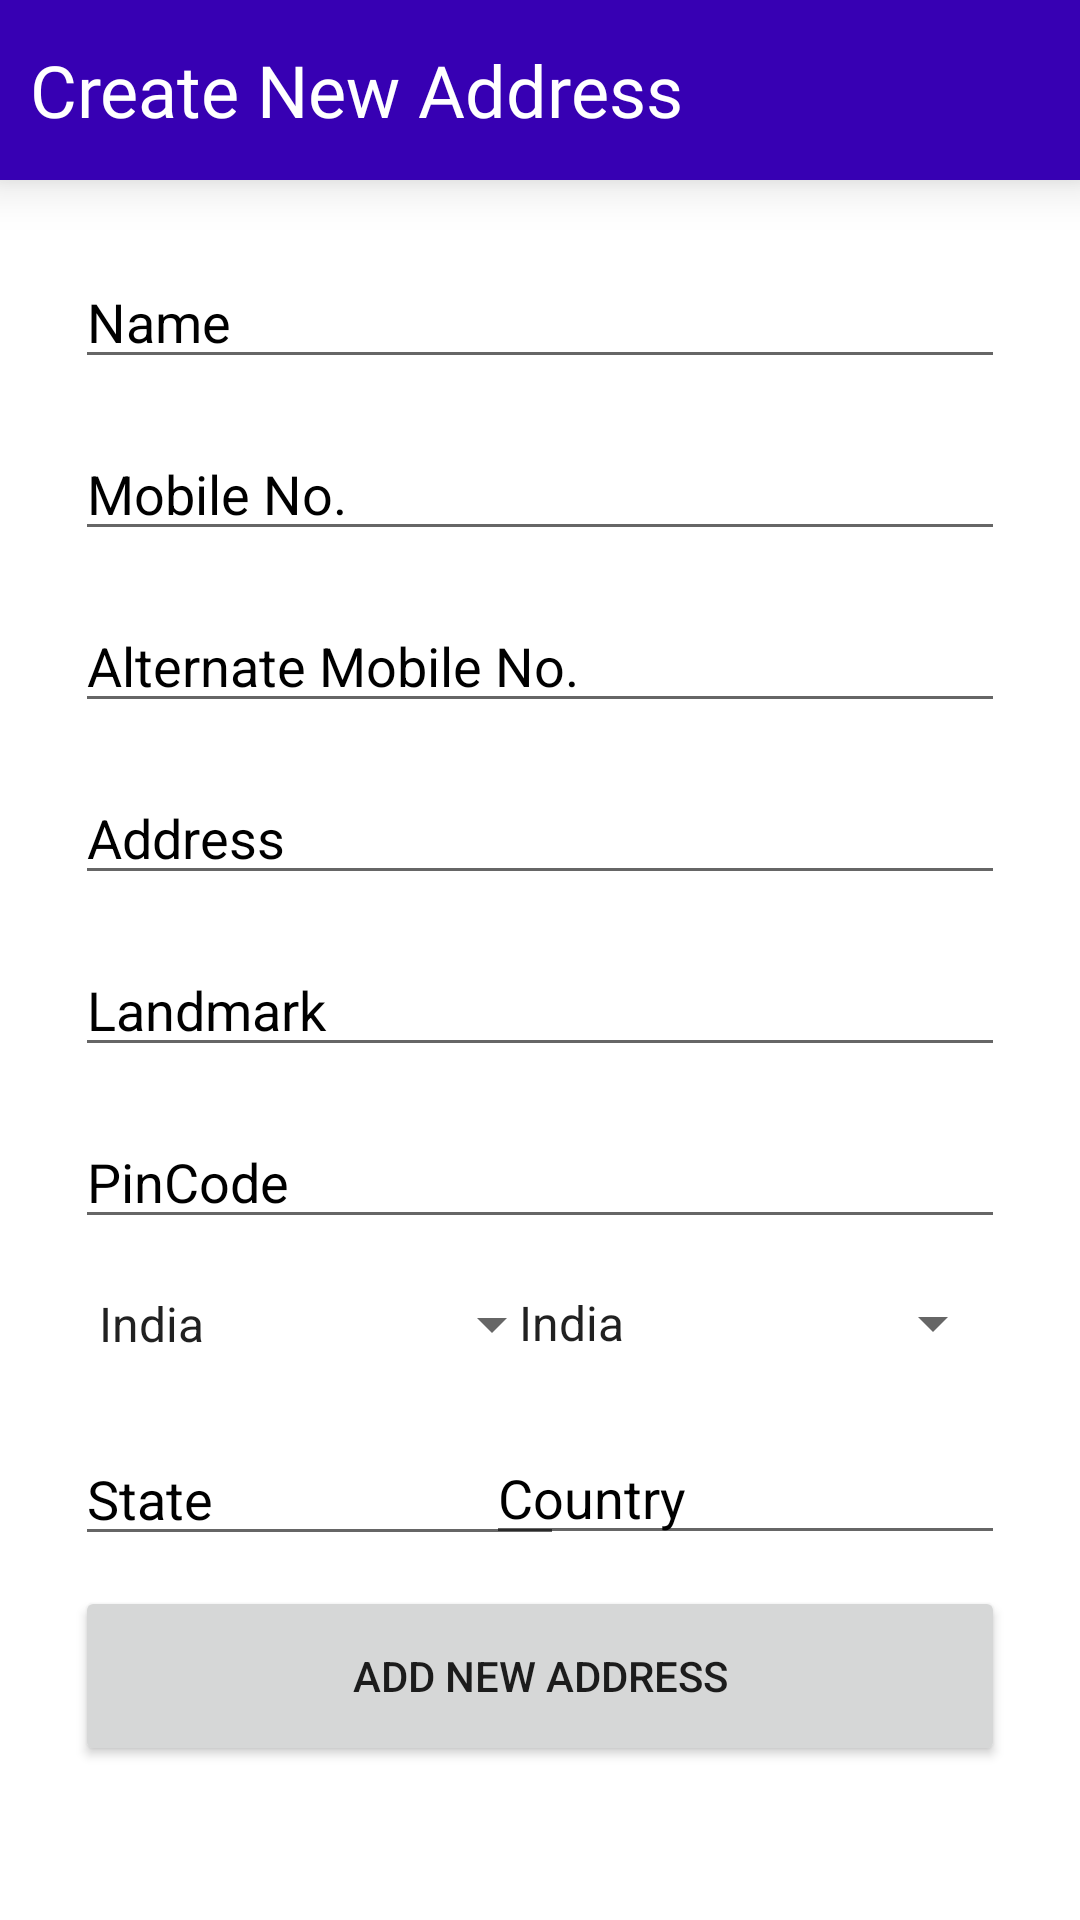

Produce the Android XML layout that renders to this screen, including the resource entries it uses.
<!-- AndroidManifest.xml: application theme Theme.TailorApp -->
<!-- res/layout/activity_new_address.xml -->
<?xml version="1.0" encoding="utf-8"?>

<androidx.constraintlayout.widget.ConstraintLayout
    xmlns:android="http://schemas.android.com/apk/res/android"
    xmlns:app="http://schemas.android.com/apk/res-auto"
    xmlns:tools="http://schemas.android.com/tools"
    android:layout_width="match_parent"
    android:layout_height="match_parent"
    style="@style/Widget.MaterialComponents.Toolbar"
    tools:context=".nav.cart.NewAddress">

    <LinearLayout
        android:id="@+id/linearLayout5"
        android:layout_width="0dp"
        android:layout_height="60dp"
        android:background="@color/purple_700"
        android:elevation="10dp"
        android:padding="0sp"
        app:layout_constraintEnd_toEndOf="parent"
        app:layout_constraintStart_toStartOf="parent"
        app:layout_constraintTop_toTopOf="parent">

        <TextView
            android:layout_width="wrap_content"
            android:layout_height="wrap_content"
            android:layout_gravity="center_vertical"
            android:layout_marginStart="10dp"
            android:fontFamily="@font/roboto"
            android:gravity="center_vertical"
            android:text="Create New Address"
            android:textAlignment="gravity"
            android:textColor="@color/white"
            android:textSize="24sp" />

    </LinearLayout>

    <androidx.constraintlayout.widget.ConstraintLayout
        android:id="@+id/constraintLayout2"
        android:layout_width="match_parent"
        android:layout_height="wrap_content"
        android:padding="25dp"
        app:layout_constraintEnd_toEndOf="parent"
        app:layout_constraintStart_toStartOf="parent"
        app:layout_constraintTop_toBottomOf="@+id/linearLayout5">

        <EditText
            android:id="@+id/editTextTextPostalAddress2"
            android:layout_width="0dp"
            android:layout_height="wrap_content"
            android:layout_marginTop="16dp"
            android:ems="10"
            android:inputType="textPostalAddress"
            android:hint="Landmark"
            android:textColorHint="@color/black"
            app:layout_constraintEnd_toEndOf="parent"
            app:layout_constraintHorizontal_bias="0.0"
            app:layout_constraintStart_toStartOf="parent"
            app:layout_constraintTop_toBottomOf="@+id/editTextTextPostalAddress" />

        <EditText
            android:id="@+id/editTextPhone3"
            android:layout_width="0dp"
            android:layout_height="wrap_content"
            android:layout_marginTop="16dp"
            android:ems="10"
            android:inputType="phone"
            android:hint="Mobile No."
            android:textColorHint="@color/black"
            app:layout_constraintEnd_toEndOf="parent"
            app:layout_constraintStart_toStartOf="parent"
            app:layout_constraintTop_toBottomOf="@+id/editTextTextPersonName" />

        <EditText
            android:id="@+id/editTextTextPersonName"
            android:layout_width="0dp"
            android:layout_height="wrap_content"
            android:ems="10"
            android:inputType="textPersonName"
            android:hint="Name"
            android:textColorHint="@color/black"
            android:textEditSuggestionItemLayout="@color/black"
            app:layout_constraintEnd_toEndOf="parent"
            app:layout_constraintStart_toStartOf="parent"
            app:layout_constraintTop_toTopOf="parent" />

        <EditText
            android:id="@+id/editTextPhone"
            android:layout_width="0dp"
            android:layout_height="wrap_content"
            android:layout_marginTop="16dp"
            android:ems="10"
            android:inputType="phone"
            android:hint="Alternate Mobile No."
            android:textColorHint="@color/black"
            app:layout_constraintEnd_toEndOf="parent"
            app:layout_constraintHorizontal_bias="0.0"
            app:layout_constraintStart_toStartOf="parent"
            app:layout_constraintTop_toBottomOf="@+id/editTextPhone3" />

        <EditText
            android:id="@+id/editTextTextPostalAddress"
            android:layout_width="0dp"
            android:layout_height="wrap_content"
            android:layout_marginTop="16dp"
            android:ems="10"
            android:inputType="textPostalAddress"
            android:hint="Address"
            android:textColorHint="@color/black"
            app:layout_constraintEnd_toEndOf="parent"
            app:layout_constraintStart_toStartOf="parent"
            app:layout_constraintTop_toBottomOf="@+id/editTextPhone" />

        <EditText
            android:id="@+id/editTextNumber"
            android:layout_width="0dp"
            android:layout_height="wrap_content"
            android:layout_marginTop="16dp"
            android:ems="10"
            android:inputType="number"
            android:hint="PinCode"
            android:textColorHint="@color/black"
            app:layout_constraintEnd_toEndOf="parent"
            app:layout_constraintStart_toStartOf="parent"
            app:layout_constraintTop_toBottomOf="@+id/editTextTextPostalAddress2" />

        <Spinner
            android:id="@+id/spinner"
            android:layout_width="163dp"
            android:layout_height="40dp"
            android:layout_marginTop="16dp"
            android:entries="@array/country_arrays"
            android:prompt="@string/country_prompt"
            app:layout_constraintBottom_toBottomOf="@+id/spinner2"
            app:layout_constraintStart_toStartOf="parent"
            app:layout_constraintTop_toBottomOf="@+id/editTextNumber"
            app:layout_constraintVertical_bias="0.97" />

        <Spinner
            android:id="@+id/spinner2"
            android:layout_width="170dp"
            android:layout_height="40dp"
            android:layout_marginTop="8dp"
            android:entries="@array/country_arrays"
            android:prompt="@string/country_prompt"
            app:layout_constraintEnd_toEndOf="parent"
            app:layout_constraintTop_toBottomOf="@+id/editTextNumber" />

        <EditText
            android:id="@+id/editTextTextPersonName2"
            android:layout_width="163dp"
            android:layout_height="wrap_content"
            android:layout_marginTop="16dp"
            android:ems="10"
            android:inputType="textPersonName"
            android:hint="State"
            android:textColorHint="@color/black"
            app:layout_constraintStart_toStartOf="parent"
            app:layout_constraintTop_toBottomOf="@+id/spinner" />

        <EditText
            android:id="@+id/editTextTextPersonName3"
            android:layout_width="173dp"
            android:layout_height="wrap_content"
            android:layout_marginTop="16dp"
            android:ems="10"
            android:inputType="textPersonName"
            android:hint="Country"
            android:textColorHint="@color/black"
            app:layout_constraintBottom_toBottomOf="@+id/editTextTextPersonName2"
            app:layout_constraintEnd_toEndOf="parent"
            app:layout_constraintTop_toBottomOf="@+id/spinner2"
            app:layout_constraintVertical_bias="0.0" />

        <Button
            android:id="@+id/save_address"
            android:layout_width="match_parent"
            android:layout_height="60dp"
            android:text="Add New Address"
            android:layout_marginTop="10dp"
            app:layout_constraintBottom_toBottomOf="parent"
            app:layout_constraintEnd_toEndOf="parent"
            app:layout_constraintStart_toStartOf="parent"
            app:layout_constraintTop_toBottomOf="@+id/editTextTextPersonName2" />

    </androidx.constraintlayout.widget.ConstraintLayout>


</androidx.constraintlayout.widget.ConstraintLayout>
<!-- resources referenced by this layout -->
<resources>
  <string-array name="country_arrays">
          <item>India</item>
          <item>USA</item>
          <item>Malaysia</item>
          <item>UK</item>
          <item>France</item>
          <item>Germany</item>
          <item>Singapore</item>
          <item>New Zealand</item>
          <item>Australia</item>
          <item>Indonesia</item>
          <item>Italy</item>
          <item>Pakistan</item>
      </string-array>
  <color name="black">#FF000000</color>
  <color name="purple_700">#FF3700B3</color>
  <color name="white">#FFFFFFFF</color>
  <string name="country_prompt">Choose a country</string>
  <style name="Theme.TailorApp" parent="Theme.MaterialComponents.DayNight.NoActionBar">
          
          <item name="colorPrimary">@color/purple_500</item>
          <item name="colorPrimaryVariant">@color/purple_700</item>
          <item name="colorOnPrimary">@color/white</item>
          
          <item name="colorSecondary">@color/teal_200</item>
          <item name="colorSecondaryVariant">@color/teal_700</item>
          <item name="colorOnSecondary">@color/black</item>
          
          <item name="android:statusBarColor" tools:targetApi="l">?attr/colorPrimaryVariant</item>
          
      </style>
  <color name="purple_500">#FF6200EE</color>
  <color name="teal_200">#FF3700B3</color>
  <color name="teal_700">#FF3700B3</color>
</resources>
